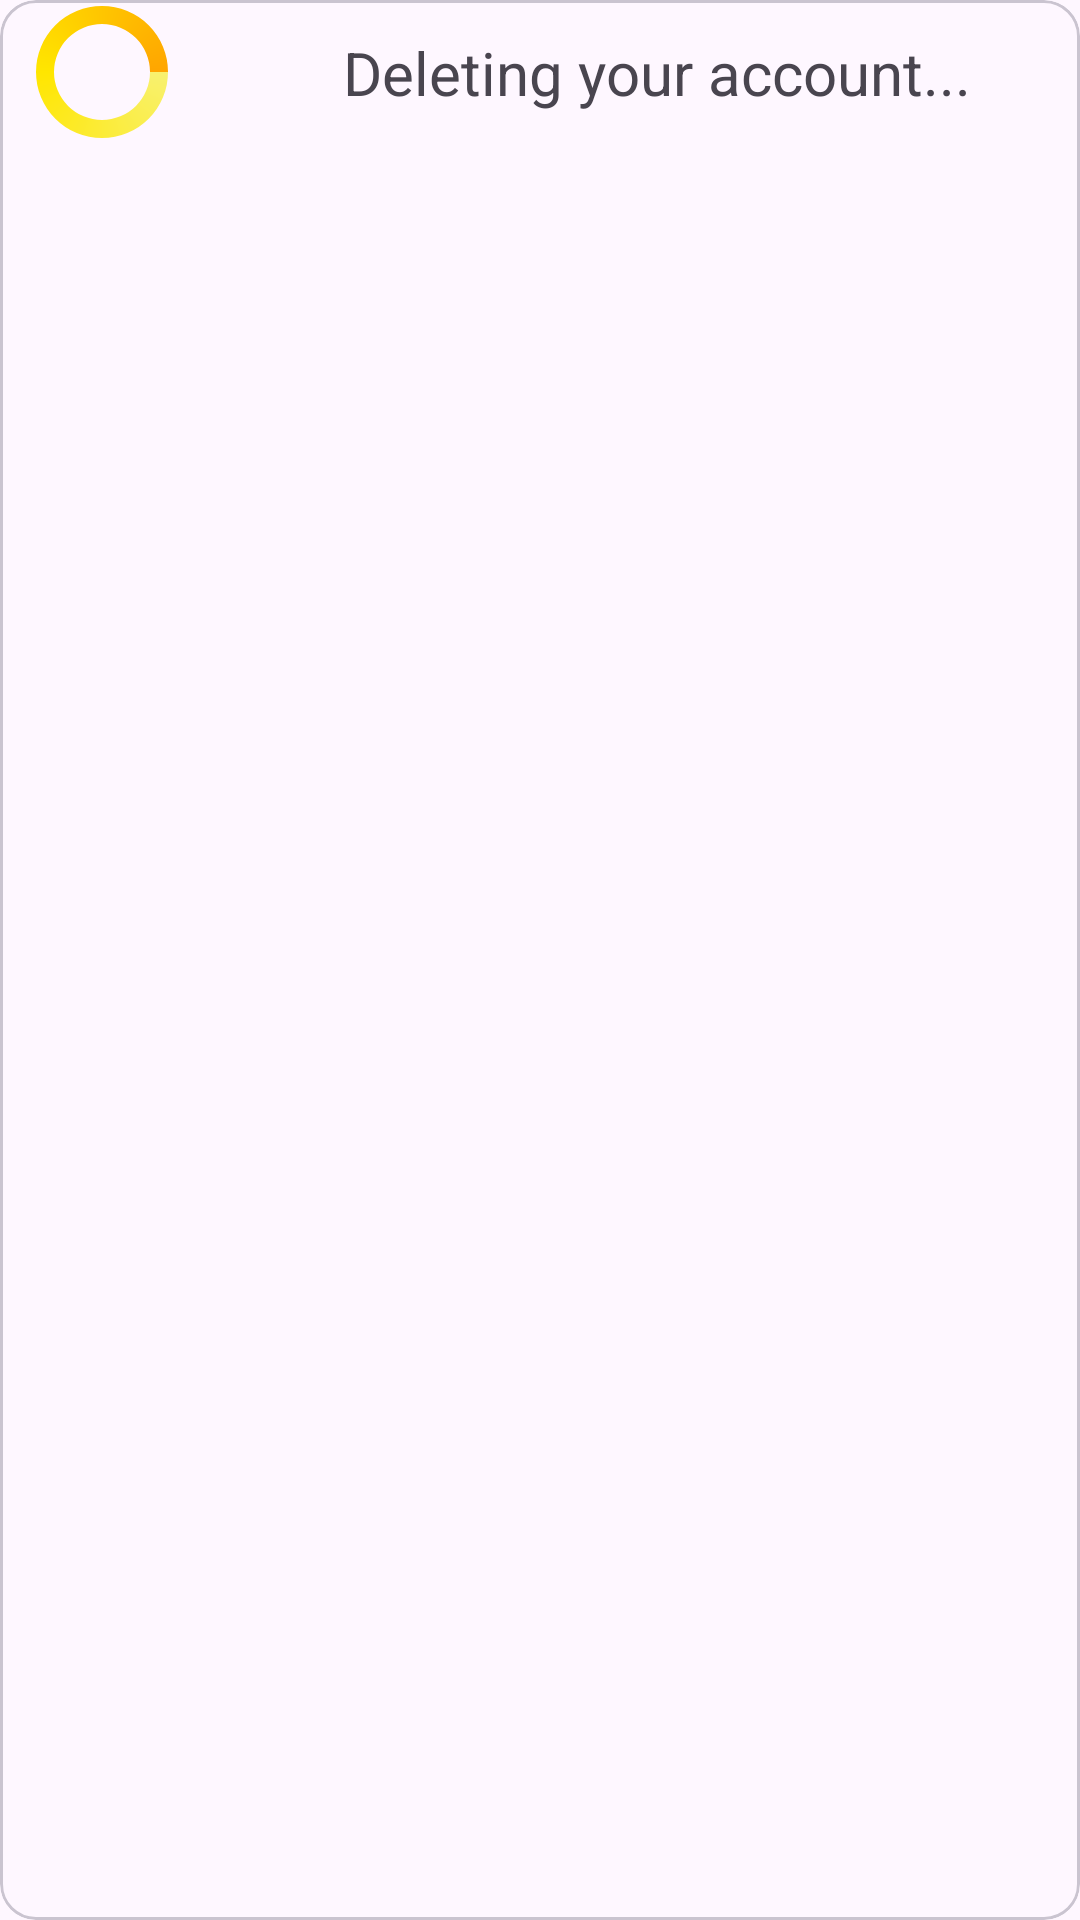

Reconstruct the res/layout file that produces this screen, plus the resources it refers to.
<!-- AndroidManifest.xml: application theme Theme.PayMate -->
<!-- res/layout/deleting_account_dialog.xml -->
<?xml version="1.0" encoding="utf-8"?>
<layout  xmlns:android="http://schemas.android.com/apk/res/android"
    xmlns:app="http://schemas.android.com/apk/res-auto">


    <com.google.android.material.card.MaterialCardView
        android:layout_width="match_parent"
        android:layout_height="match_parent">

        <androidx.constraintlayout.widget.ConstraintLayout
            android:layout_width="match_parent"
            android:layout_height="match_parent">

            <ProgressBar
                app:layout_constraintStart_toStartOf="parent"
                app:layout_constraintTop_toTopOf="parent"
                android:layout_marginStart="10sp"
                android:id="@+id/progress_bar"
                style="@android:style/Widget.ProgressBar.Inverse"
                android:layout_width="wrap_content"
                android:layout_height="wrap_content"
                android:layout_centerInParent="true"
                android:indeterminateDrawable="@drawable/progress_icon"
                android:progressDrawable="@drawable/progress_icon"
                android:progressTint="@color/app_theme_color" />

            <TextView
                android:id="@+id/text"
                android:layout_width="wrap_content"
                android:layout_height="wrap_content"
                android:layout_marginStart="20sp"
                android:text="Deleting your account..."
                android:textSize="20sp"
                app:layout_constraintBottom_toBottomOf="@id/progress_bar"
                app:layout_constraintEnd_toEndOf="parent"
                app:layout_constraintStart_toEndOf="@id/progress_bar"
                app:layout_constraintTop_toTopOf="@id/progress_bar" />




        </androidx.constraintlayout.widget.ConstraintLayout>
    </com.google.android.material.card.MaterialCardView>


</layout>
<!-- resources referenced by this layout -->
<resources>
  <color name="app_theme_color">#FFA500</color>
  <!-- drawable progress_icon (drawable) -->
  <?xml version="1.0" encoding="utf-8"?>
  <layer-list xmlns:android="http://schemas.android.com/apk/res/android">
      <item>
          <rotate
              android:fromDegrees="0"
              android:pivotX="50%"
              android:pivotY="50%"
              android:toDegrees="360">
              <shape
                  android:innerRadiusRatio="3"
                  android:shape="ring"
                  android:thicknessRatio="8"
                  android:useLevel="false"
                  android:visible="true">
                  <size
                      android:height="48dp"
                      android:width="48dp" />
                  <gradient
                      android:centerColor="@color/yellow_light"
                      android:endColor="@color/yellow"
                      android:startColor="@color/yellow_light2"
                      android:type="sweep"
                      android:useLevel="false" />
              </shape>
          </rotate>
      </item>
  </layer-list>
  <style name="Theme.PayMate" parent="Base.Theme.PayMate">
          <item name="android:statusBarColor">@android:color/transparent</item>
      </style>
  <color name="yellow_light">#FFE600</color>
  <color name="yellow">#FFA500</color>
  <color name="yellow_light2">#F8F16F</color>
  <style name="Base.Theme.PayMate" parent="Theme.Material3.DayNight.NoActionBar">
          
          
          <item name="android:statusBarColor">@android:color/transparent</item>
  
      </style>
</resources>
